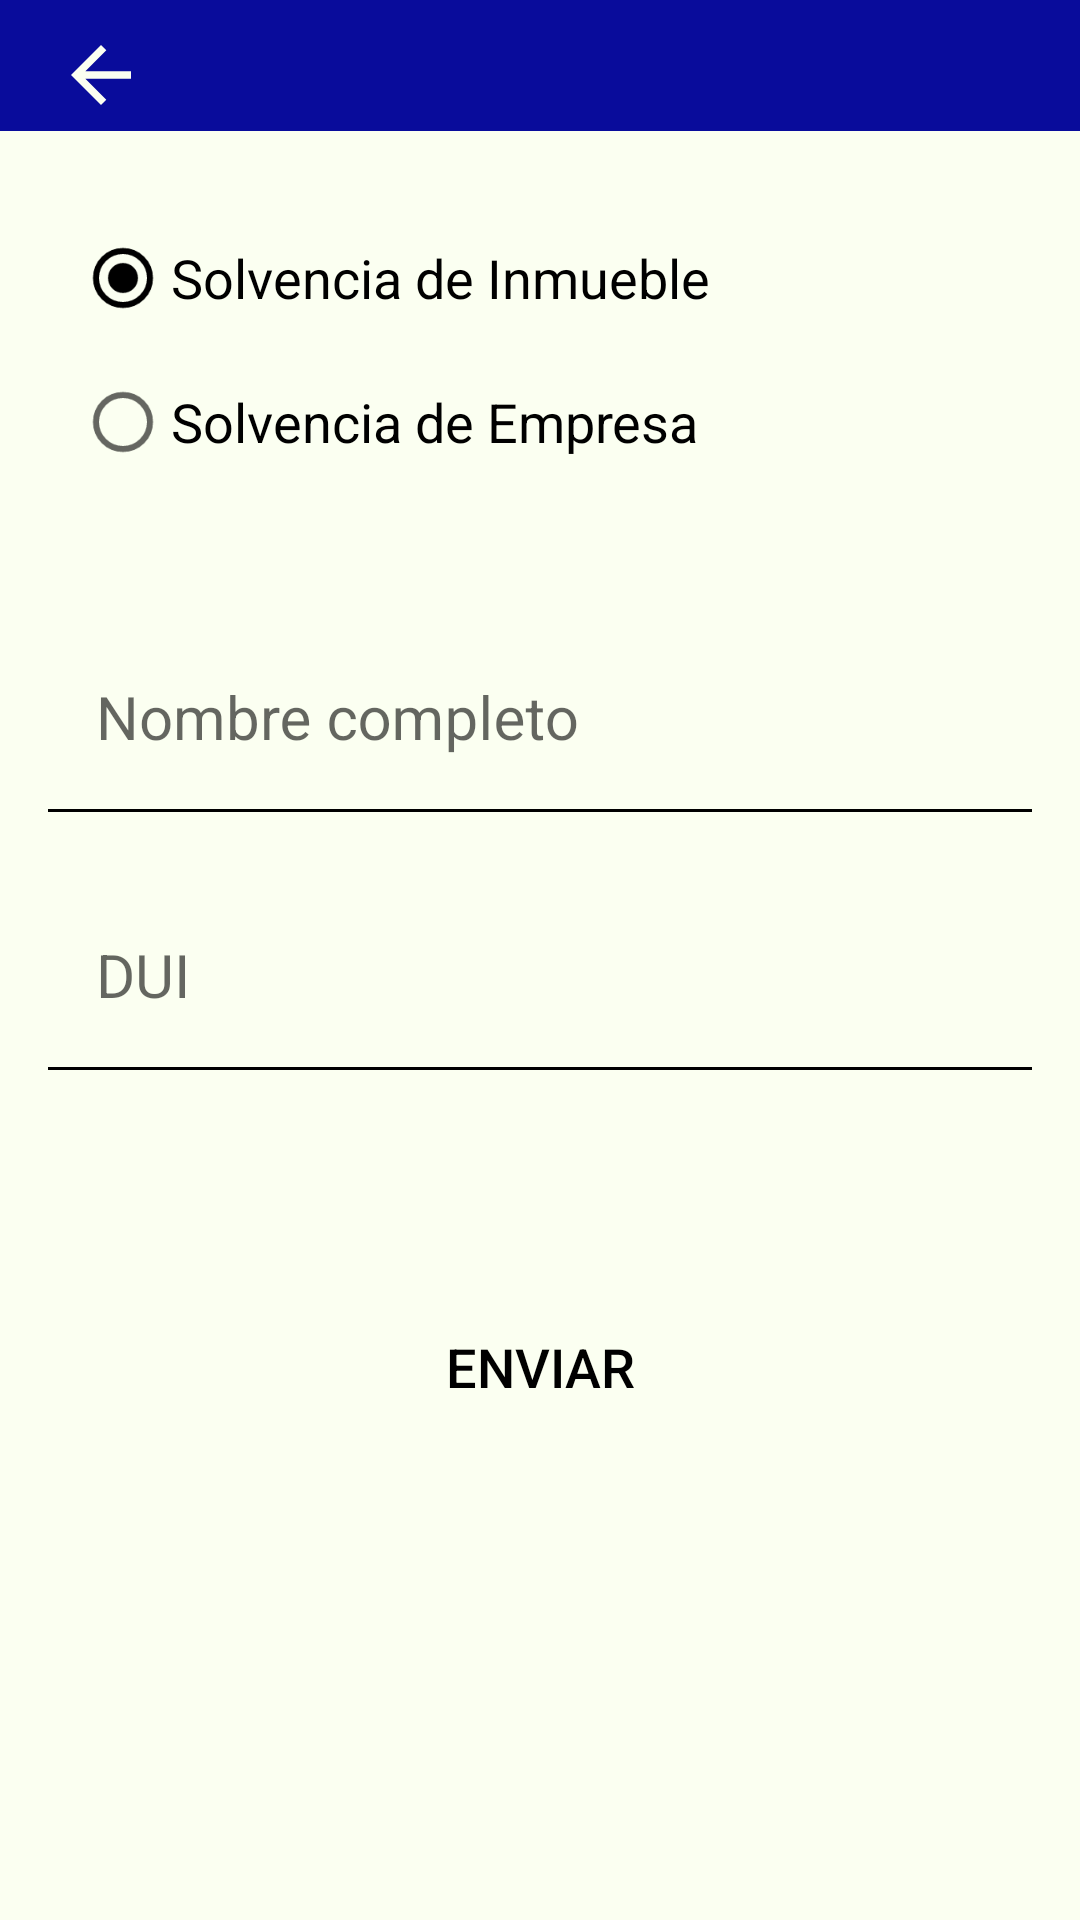

Layout XML and referenced resources for this Android screen:
<!-- AndroidManifest.xml: application theme AppTheme -->
<!-- res/layout/activity_catastro.xml -->
<?xml version="1.0" encoding="utf-8"?>
<RelativeLayout xmlns:android="http://schemas.android.com/apk/res/android"
    xmlns:app="http://schemas.android.com/apk/res-auto"
    xmlns:tools="http://schemas.android.com/tools"
    android:id="@+id/rootRelative"
    android:layout_width="match_parent"
    android:layout_height="match_parent"
    android:background="@color/c_blanco">

    <include
        android:id="@+id/toolbarCon"
        layout="@layout/toolbar_v1"
        app:layout_constraintEnd_toEndOf="parent"
        app:layout_constraintStart_toStartOf="parent"
        app:layout_constraintTop_toTopOf="parent" />

    <ScrollView
        android:id="@+id/scrollView"
        android:layout_width="match_parent"
        android:layout_height="match_parent"
        android:layout_below="@id/toolbarCon"
        app:layout_constraintBottom_toBottomOf="parent"
        app:layout_constraintEnd_toEndOf="parent"
        app:layout_constraintStart_toStartOf="parent"
        app:layout_constraintTop_toTopOf="parent">

        <LinearLayout
            android:layout_width="match_parent"
            android:layout_height="wrap_content"
            android:orientation="vertical">


            <RadioGroup
                android:id="@+id/radioGroup"
                android:layout_width="match_parent"
                android:layout_height="wrap_content"
                android:layout_marginStart="25dp"
                android:layout_marginTop="25dp"
                android:layout_marginEnd="16dp"
                app:layout_constraintEnd_toEndOf="parent"
                app:layout_constraintStart_toStartOf="parent"
                app:layout_constraintTop_toTopOf="parent">

                <RadioButton
                    android:id="@+id/radioInmueble"
                    android:layout_width="wrap_content"
                    android:layout_height="wrap_content"
                    android:checked="true"
                    android:text="@string/solvencia_de_inmueble"
                    android:textColor="@color/negro"
                    android:textSize="18sp" />

                <RadioButton
                    android:id="@+id/radioEmpresa"
                    android:layout_width="wrap_content"
                    android:layout_height="wrap_content"
                    android:text="@string/solvencia_de_empresa"
                    android:textColor="@color/negro"
                    android:textSize="18sp" />
            </RadioGroup>


            <androidx.constraintlayout.widget.ConstraintLayout
                android:id="@+id/constraintSolicitud"
                android:layout_width="match_parent"
                android:layout_height="wrap_content"
                android:visibility="visible">


                <com.google.android.material.textfield.TextInputLayout
                    android:id="@+id/inputNombre"
                    style="@style/Text_Input_Layout_Estilo_v1"
                    android:layout_width="match_parent"
                    android:layout_height="wrap_content"
                    android:layout_marginStart="16dp"
                    android:layout_marginTop="45dp"
                    android:layout_marginEnd="16dp"
                    app:boxStrokeColor="@color/estilo_text_input_box_stroke"
                    app:boxStrokeWidth="1dp"
                    app:errorTextAppearance="@style/Text_Input_Layout_Error_Apariencia"
                    app:hintTextColor="@color/gris616161"
                    app:layout_constraintEnd_toEndOf="parent"
                    app:layout_constraintStart_toStartOf="parent"
                    app:layout_constraintTop_toTopOf="parent">

                    <com.google.android.material.textfield.TextInputEditText
                        android:id="@+id/edtNombre"
                        style="@style/Input_Edit_Text_Tema"
                        android:layout_width="match_parent"
                        android:layout_height="wrap_content"
                        android:background="@color/c_blanco"
                        android:hint="@string/nombre_completo"
                        android:inputType="text"
                        android:maxLength="100"
                        android:textColor="@color/fondo_textos_negro_blanco_v1"
                        android:textSize="20sp"
                        android:textStyle="normal"
                        app:hintTextAppearance="@style/Input_Edit_Text_Hint_Input" />

                </com.google.android.material.textfield.TextInputLayout>


                <com.google.android.material.textfield.TextInputLayout

                    android:id="@+id/inputDui"
                    style="@style/Text_Input_Layout_Estilo_v1"
                    android:layout_width="match_parent"
                    android:layout_height="wrap_content"
                    android:layout_marginStart="16dp"
                    android:layout_marginTop="25dp"
                    android:layout_marginEnd="16dp"
                    app:boxStrokeColor="@color/estilo_text_input_box_stroke"
                    app:boxStrokeWidth="1dp"
                    app:errorTextAppearance="@style/Text_Input_Layout_Error_Apariencia"
                    app:hintTextColor="@color/gris616161"
                    app:layout_constraintEnd_toEndOf="parent"
                    app:layout_constraintStart_toStartOf="parent"
                    app:layout_constraintTop_toBottomOf="@+id/inputNombre">

                    <com.google.android.material.textfield.TextInputEditText
                        android:id="@+id/edtDui"
                        style="@style/Input_Edit_Text_Tema"
                        android:layout_width="match_parent"
                        android:layout_height="wrap_content"
                        android:background="@color/c_blanco"
                        android:hint="@string/dui"
                        android:inputType="number"
                        android:maxLength="15"
                        android:textColor="@color/fondo_textos_negro_blanco_v1"
                        android:textSize="20sp"
                        android:textStyle="normal"
                        app:hintTextAppearance="@style/Input_Edit_Text_Hint_Input" />

                </com.google.android.material.textfield.TextInputLayout>


                <Button
                    android:id="@+id/btnEnviar"
                    android:layout_width="match_parent"
                    android:layout_height="wrap_content"
                    android:layout_marginStart="16dp"
                    android:layout_marginTop="75dp"
                    android:layout_marginEnd="16dp"
                    android:layout_marginBottom="100dp"
                    android:background="@drawable/codigo_boton_redondeado_v1"
                    android:paddingTop="5dp"
                    android:paddingBottom="5dp"
                    android:text="@string/enviar"
                    android:textAllCaps="false"
                    android:textSize="18sp"
                    app:layout_constraintBottom_toBottomOf="parent"
                    app:layout_constraintEnd_toEndOf="parent"
                    app:layout_constraintHorizontal_bias="0.0"
                    app:layout_constraintStart_toStartOf="parent"
                    app:layout_constraintTop_toBottomOf="@+id/inputDui" />


            </androidx.constraintlayout.widget.ConstraintLayout>

        </LinearLayout>

    </ScrollView>


</RelativeLayout>
<!-- res/layout/toolbar_v1.xml (included above) -->
<androidx.constraintlayout.widget.ConstraintLayout xmlns:android="http://schemas.android.com/apk/res/android"
    xmlns:app="http://schemas.android.com/apk/res-auto"
    xmlns:tools="http://schemas.android.com/tools"
    android:id="@+id/relativeLayout"
    android:layout_width="match_parent"
    android:layout_height="wrap_content"
    android:background="@color/c_azulv1"
    app:layout_constraintEnd_toEndOf="parent"
    app:layout_constraintStart_toStartOf="parent"
    app:layout_constraintTop_toTopOf="parent">

    
    <ImageView
        android:id="@+id/imgFlechaAtras"
        android:layout_width="35dp"
        android:layout_height="30dp"
        android:layout_marginStart="16dp"
        android:layout_marginTop="10dp"
        android:contentDescription="@string/logo"
        android:src="@drawable/ic_flecha_izquierda_blanco"
        app:layout_constraintStart_toStartOf="parent"
        app:layout_constraintTop_toTopOf="parent" />


    
    <TextView
        android:id="@+id/txtToolbar"
        android:layout_width="0dp"
        android:layout_height="wrap_content"
        android:layout_marginTop="11dp"
        android:layout_marginEnd="5dp"
        android:layout_marginBottom="10dp"
        android:layout_toEndOf="@id/imgFlechaAtras"
        android:fontFamily="@font/montserratmedium"
        android:gravity="center"
        android:textColor="@color/c_blanco"
        android:textSize="17sp"
        android:textStyle="bold"
        app:layout_constraintBottom_toBottomOf="parent"
        app:layout_constraintEnd_toEndOf="parent"
        app:layout_constraintStart_toEndOf="@+id/imgFlechaAtras"
        app:layout_constraintTop_toTopOf="parent" />

</androidx.constraintlayout.widget.ConstraintLayout>
<!-- resources referenced by this layout -->
<resources>
  <color name="c_azulv1">#090C9B</color>
  <color name="c_blanco">#FBFFF1</color>
  <color name="fondo_textos_negro_blanco_v1">#000000</color>
  <color name="gris616161">#616161</color>
  <color name="negro">#FF000000</color>
  <!-- drawable codigo_boton_redondeado_v1 (drawable) -->
  <?xml version="1.0" encoding="utf-8"?>
  <shape xmlns:android="http://schemas.android.com/apk/res/android">
      <corners android:radius="32dp" />
  </shape>
  <!-- drawable ic_flecha_izquierda_blanco (drawable) -->
  <vector xmlns:android="http://schemas.android.com/apk/res/android"
      android:width="24dp"
      android:height="24dp"
      android:viewportWidth="24.0"
      android:viewportHeight="24.0">
  
      <path
          android:fillColor="@color/c_blanco"
          android:pathData="M20,11H7.83l5.59-5.59L12,4l-8,8l8,8l1.41-1.41L7.83,13H20v-2z" />
  </vector>
  <string name="dui">DUI</string>
  <string name="enviar">ENVIAR</string>
  <string name="logo">Logo</string>
  <string name="nombre_completo">Nombre completo</string>
  <string name="solvencia_de_empresa">Solvencia de Empresa</string>
  <string name="solvencia_de_inmueble">Solvencia de Inmueble</string>
  <style name="Input_Edit_Text_Hint_Input" parent="Widget.MaterialComponents.TextInputLayout.FilledBox">
          <item name="android:textSize">18sp</item>
      </style>
  <style name="Input_Edit_Text_Tema" parent="Widget.MaterialComponents.TextInputLayout.FilledBox">
          <item name="android:textColor">@color/negro</item>
      </style>
  <style name="Text_Input_Layout_Error_Apariencia" parent="@android:style/TextAppearance">
          <item name="errorTextColor">@color/rojoF44336</item>
          <item name="android:textSize">12sp</item>
      </style>
  <style name="Text_Input_Layout_Estilo_v1" parent="Widget.MaterialComponents.TextInputLayout.FilledBox">
          
          <item name="android:background">@color/blanco</item>
          <item name="hintTextColor">@color/gris616161</item>
          <item name="boxBackgroundColor">@android:color/transparent</item>
          <item name="cursorColor">@color/colorPrimary</item>
          <item name="boxStrokeColor">@color/gris616161</item>
          <item name="boxStrokeWidth">2dp</item>
      </style>
  <color name="rojoF44336">#f44336</color>
  <color name="blanco">#FFFFFFFF</color>
  <color name="colorPrimary">#090C9B</color>
  <color name="colorPrimaryDark">#3D52D5</color>
  <color name="grisAAA">#aaa</color>
  <color name="bottomNavigationItemColor">#000000</color>
  <style name="AppBottomNavigationView" parent="Widget.Design.BottomNavigationView">
          
          <item name="android:background">@color/colorPrimary</item>
  
          
          <item name="itemTextColor">@color/colorAccent</item>
  
          
          <item name="itemTextAppearanceActive">@style/AppBottomNavigationView.ActiveTextAppearance</item>
  
          
          <item name="itemTextAppearanceInactive">@style/AppBottomNavigationView.InactiveTextAppearance</item>
      </style>
  <style name="PopupMenu" parent="@android:style/Widget.PopupMenu">
          <item name="android:popupBackground">@color/blanco</item>
          <item name="android:textColor">@color/negro</item>
      </style>
  <color name="colorAccent">#B4C5E4</color>
  <style name="AppBottomNavigationView.ActiveTextAppearance" parent="Widget.Design.BottomNavigationView">
          
          <item name="android:textColor">@color/colorPrimaryDark</item>
      </style>
  <style name="AppBottomNavigationView.InactiveTextAppearance" parent="Widget.Design.BottomNavigationView">
          
          <item name="android:textColor">@color/bottomNavigationItemColor</item>
      </style>
</resources>
